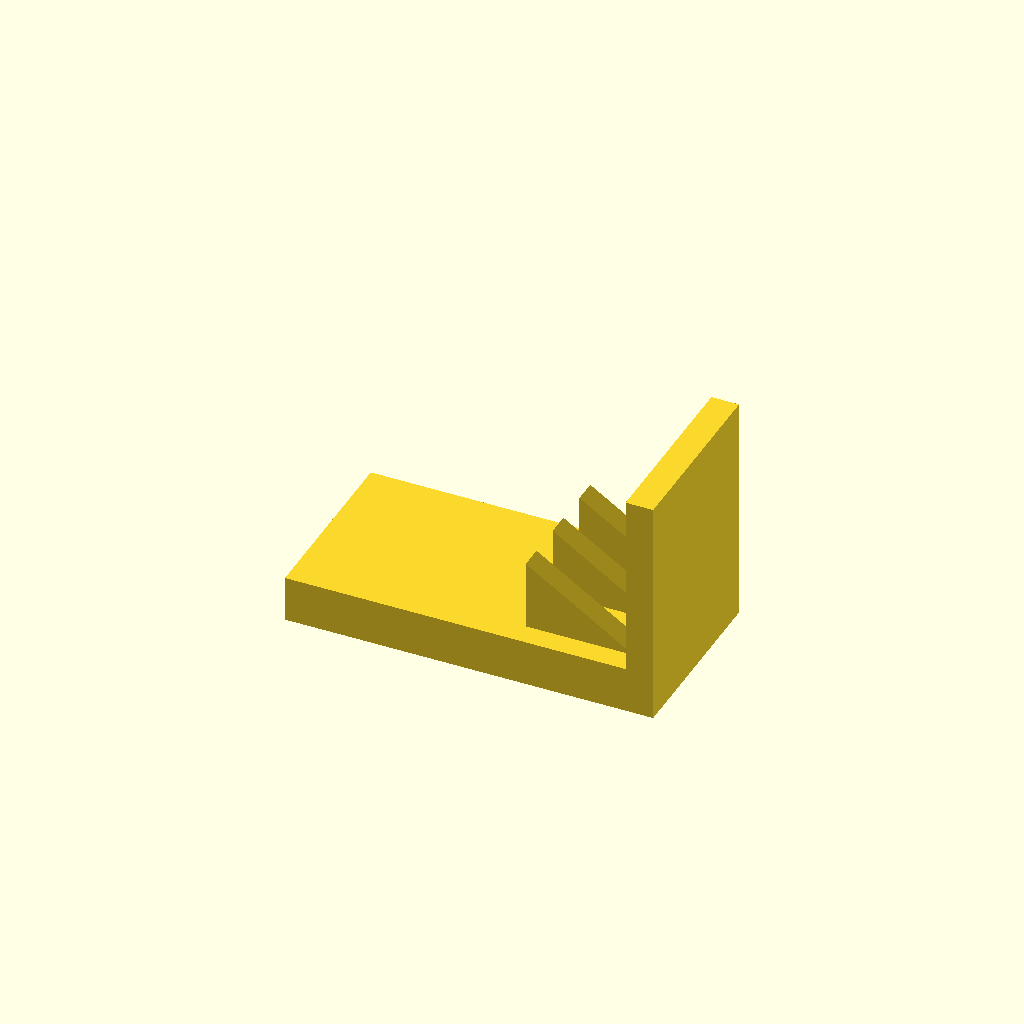
Cell 1 — every parameter at its default value.
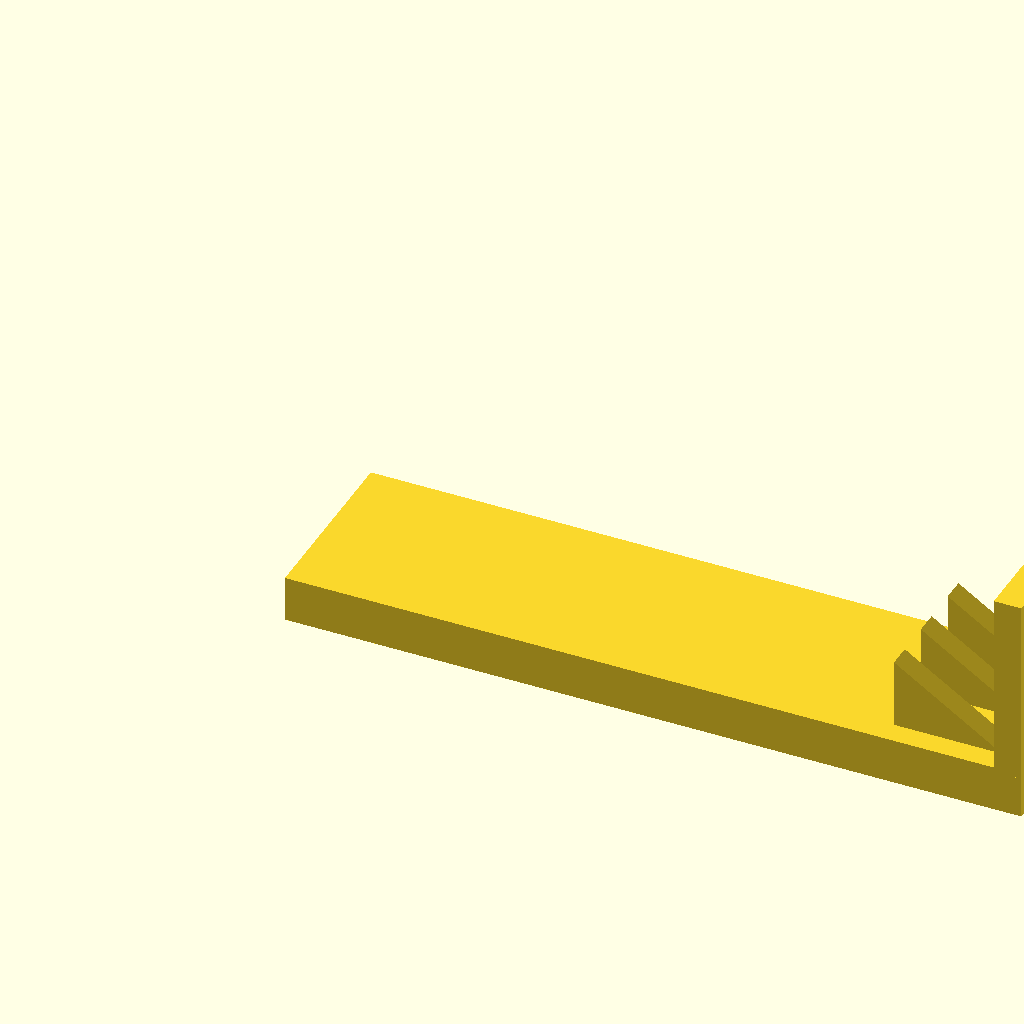
Cell 2 — base_l set to 160, the other parameters unchanged.
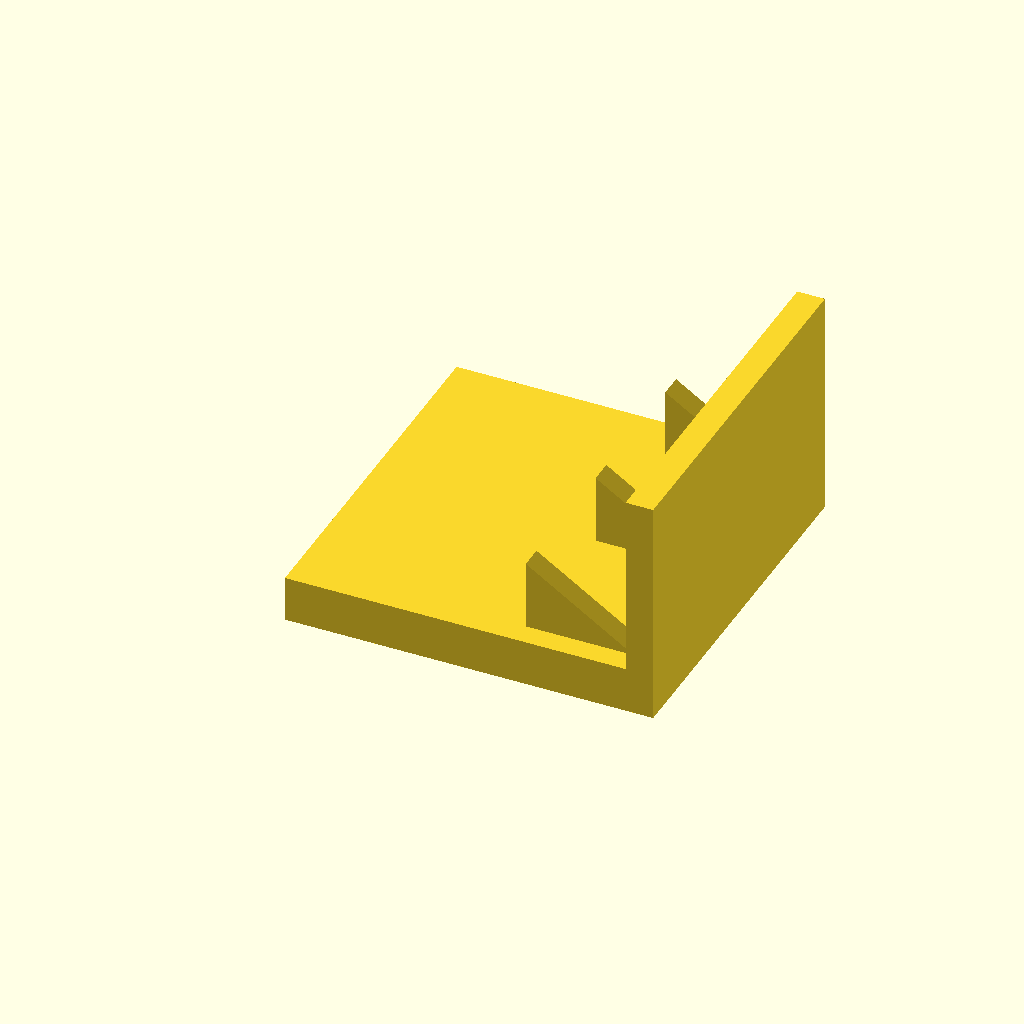
Cell 3: the same model with base_w = 80.
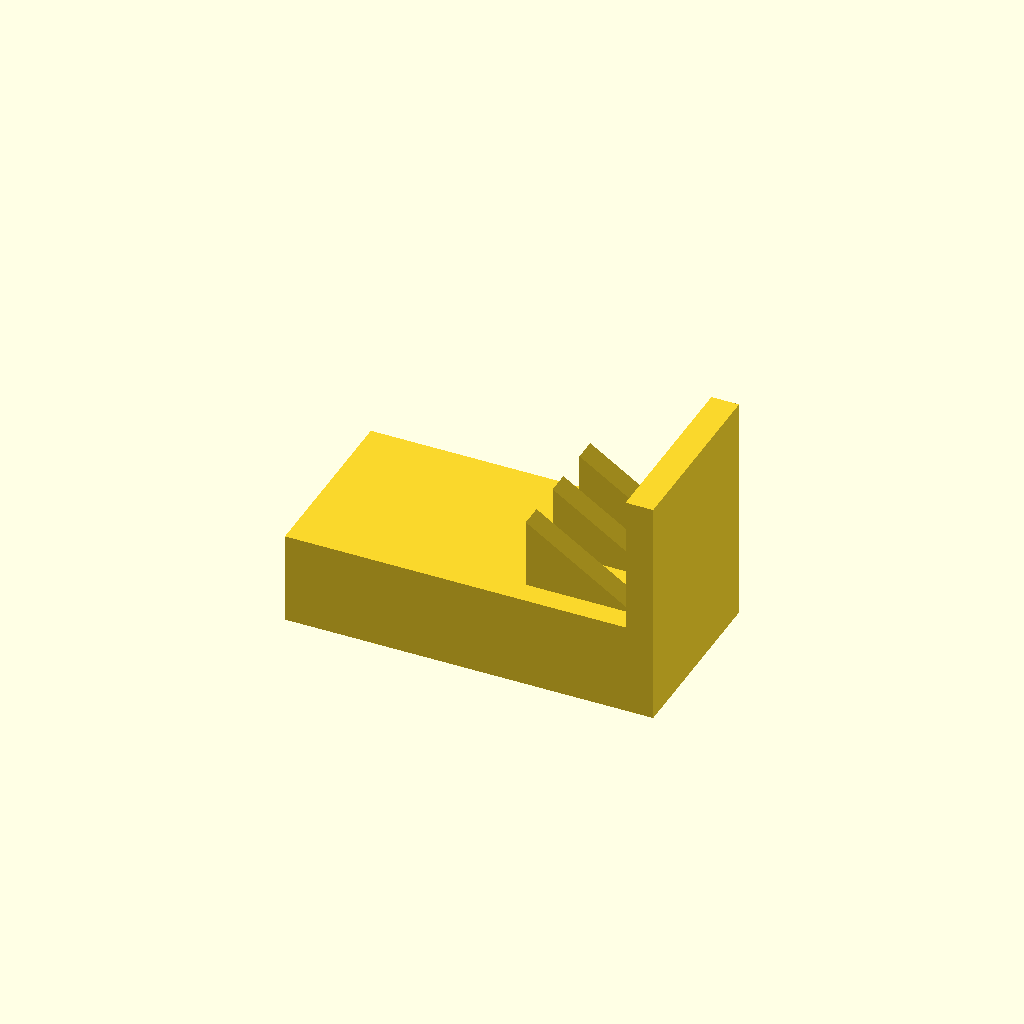
Cell 4 — base_t set to 20, the other parameters unchanged.
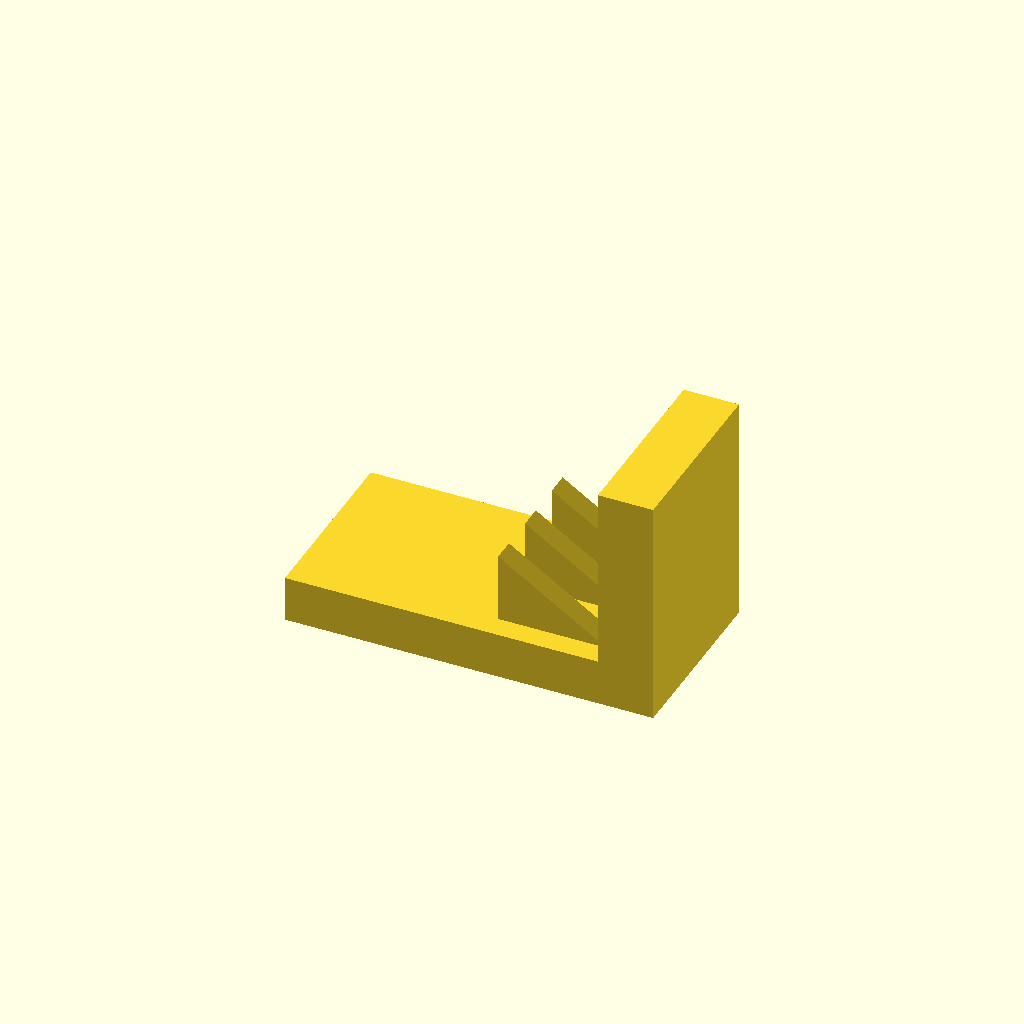
Cell 5 — plate_t set to 12, the other parameters unchanged.
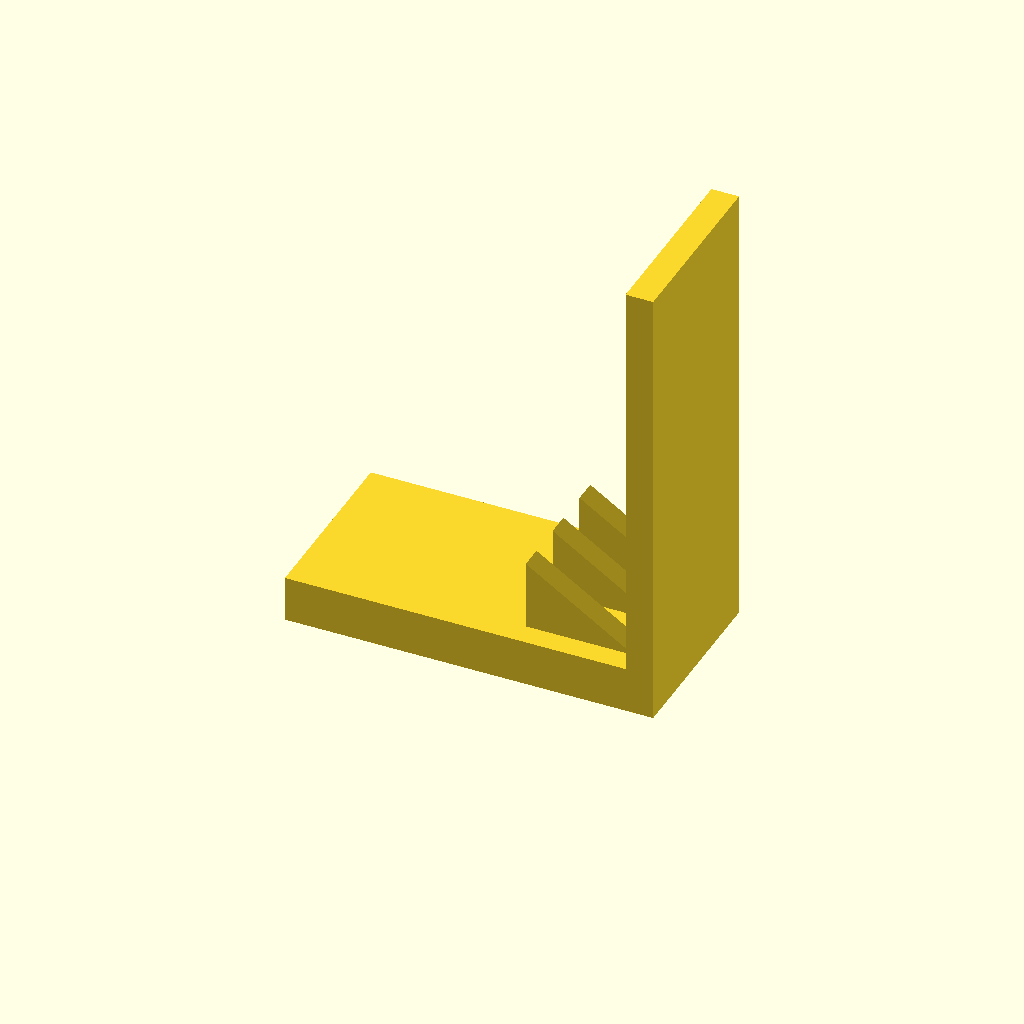
Cell 6: the same model with plate_h = 100.
One fixed orthographic camera (rotation 55°, 0°, 25°; colour scheme Cornfield) for every cell.
OpenSCAD source file optional_data/data/solid3/ribbracket/part_0056.scad:
$fn = 32;

// ----------------------------------------------------------------------
// Rib bracket: 3-gusset L bracket
// ----------------------------------------------------------------------

// --- parameters (mm) ---
base_l = 80;              // foot length, X
base_w = 40;              // foot width, Y
base_t = 10;              // foot thickness
plate_t = 6;              // upright plate thickness
plate_h = 50;             // overall height
gus_l = 24;               // gusset leg along the foot
gus_h = 16;               // gusset height
gus_t = 5;                // gusset thickness
gus_edge = 5;             // gusset margin from the foot edge
n_gus = 3;                // gusset count

gus_pitch = (base_w - 2 * gus_edge - gus_t) / (n_gus - 1);  // gusset pitch

union() {
  cube([base_l, base_w, base_t]);
  translate([base_l - plate_t, 0, base_t - 1])
    cube([plate_t, base_w, plate_h - base_t + 1]);
  for (i = [0 : n_gus - 1])
    translate([base_l - plate_t - gus_l, gus_edge + i * gus_pitch, base_t - 1])
      rotate([-90, 0, 0])
        linear_extrude(height = gus_t)
          polygon(points = [[0, 0], [gus_l + 1, 0], [0, -gus_h]]);
}
Customizer parameters (derived from the source; name, type, default, range or options):
base_l: number, default 80
base_w: number, default 40
base_t: number, default 10
plate_t: number, default 6
plate_h: number, default 50
gus_l: number, default 24
gus_h: number, default 16
gus_t: number, default 5
gus_edge: number, default 5
n_gus: number, default 3
